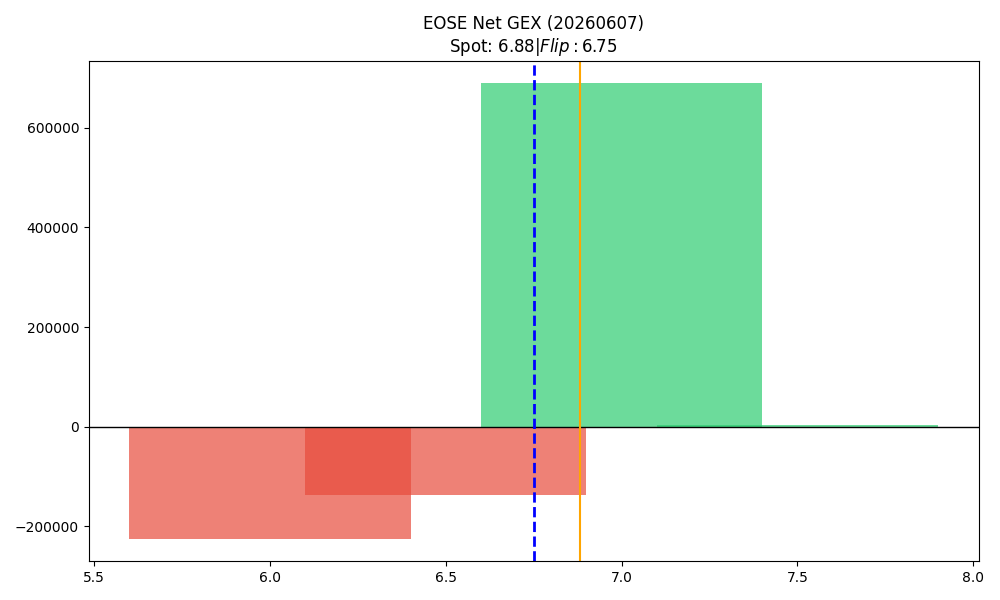

Source data for this figure (header and first rows):
strike, call_gex, put_gex, call_dex, put_dex, net_greek_delta, net_gex
6.0, 22155, 246516, 353227, -223199, 0.03488, -224361
6.5, 26276, 163540, 202374, -168229, 0.02012, -137264
7.0, 1587597, 898594, 9683393, -1344131, 0.4362, 689003
7.5, 649265, 645666, 2136747, -774476, 0.2368, 3599
